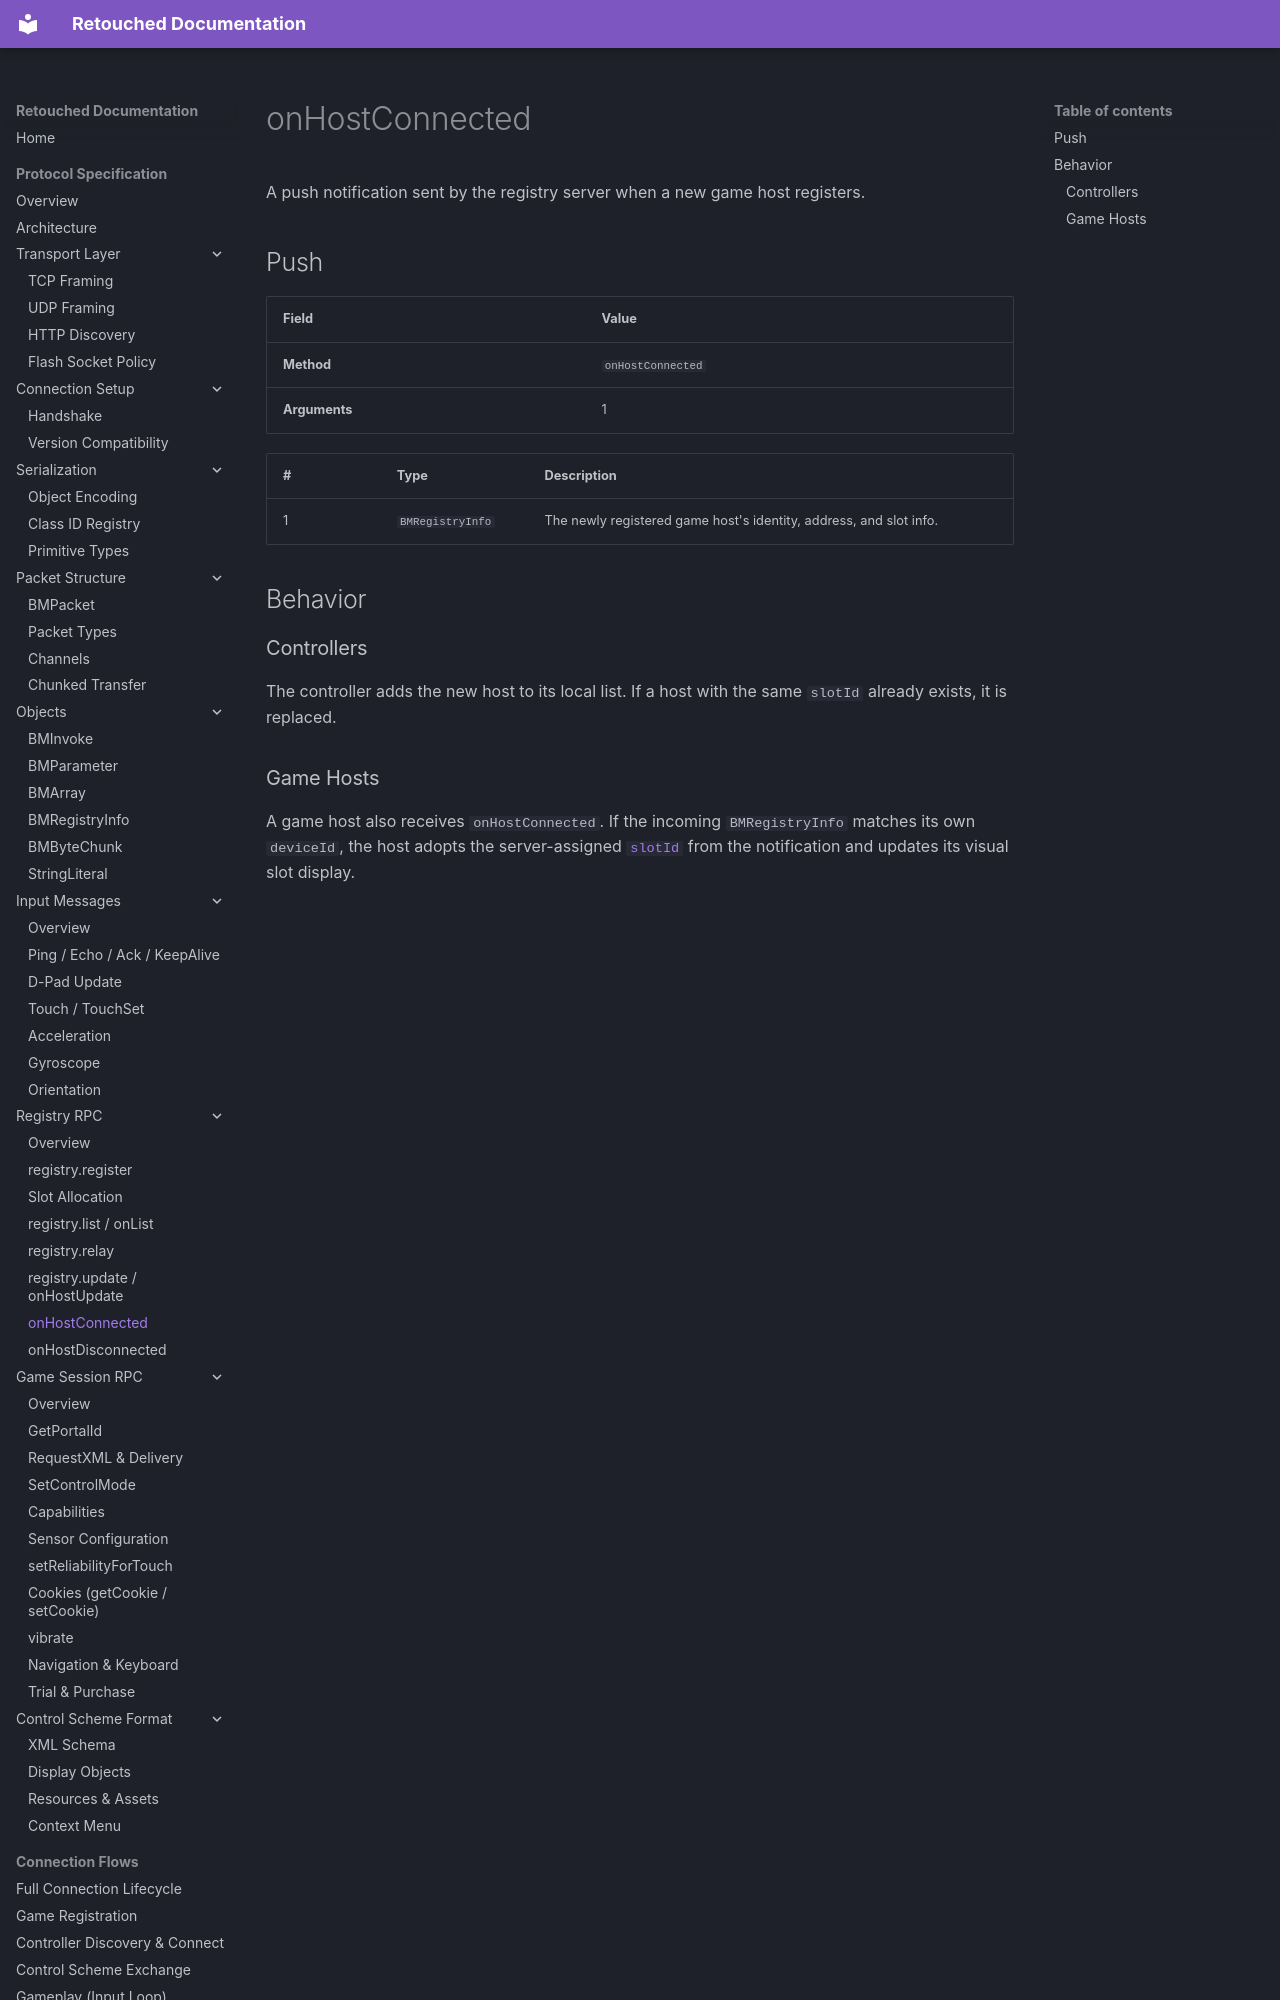

repository: Retouched-Project/retouched-project · page: protocol/registry/host-connected/index.html · generator: mkdocs

# onHostConnected

A push notification sent by the registry server when a new game host registers.

## Push

| Field | Value |
|-------|-------|
| **Method** | `onHostConnected` |
| **Arguments** | 1 |

| # | Type | Description |
|---|------|-------------|
| 1 | `BMRegistryInfo` | The newly registered game host's identity, address, and slot info. |

## Behavior

### Controllers

The controller adds the new host to its local list. If a host with the same `slotId` already exists, it is replaced.
